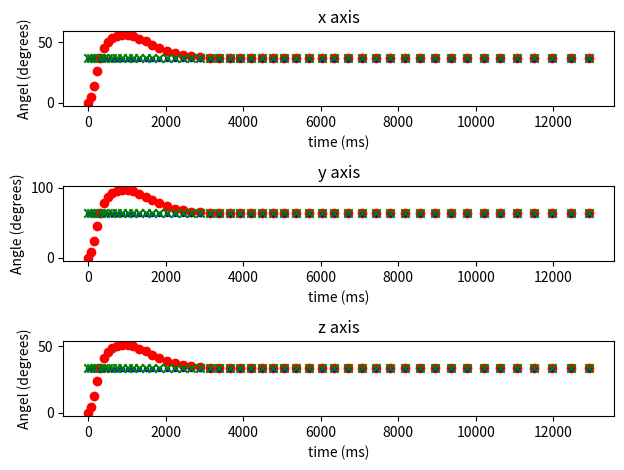

The matplotlib source for this figure:
import math #used for atan
import time #used for delta_t
import matplotlib.pyplot as plt #used for graphing
import random #for creating noise

class kalmanFilter:

    #initialize
	def __init__(self):
		self.Q_angle = float(0.01) #this is a variance
		self.Q_gyro = float(0.0003) #this is a variance
		self.R_angle = float(0.01) #this is a variance
		self.x_bias = float(0)
		self.y_bias = float(0)
		self.z_bias = float(0)
		self.L = float(0) #this is just a random large number used in the starting calibration
		self.XP_00, self.XP_01, self.XP_10, self.XP_11 = float(self.L), float(0), float(0), float(self.L) #L can be 0 but should be a high number
		self.YP_00, self.YP_01, self.YP_10, self.YP_11 = float(self.L), float(0), float(0), float(self.L)
		self.ZP_00, self.ZP_01, self.ZP_10, self.ZP_11 = float(self.L), float(0), float(0), float(self.L)
		self.KFangleX = float(0.0)
		self.KFangleY = float(0.0)
		self.KFangleZ = float(0.0)

    #Y filter call
	#accAngle = angle measured with atan2 using the accelerometer
	#gyroRate = angle measured using the gyroRate
	#looptime = loop time in millis()
	def Y(self, accAngle, gyroRate, looptime):
	
		#turns milliseconds into seconds
		DT = float(float(looptime)/1000)
	
		##predict
		#this predicts the current state (()calculates rate of angle change - bias) * time passed))
		self.KFangleY += + DT * (gyroRate - self.y_bias)

		#this is estimating the error covariance and puts it into a matrix, the important ones are 00 and 11
		self.YP_00 += - DT * (self.YP_10 + self.YP_01) + self.Q_angle * DT
		self.YP_01 += - DT * self.YP_11
		self.YP_10 += - DT * self.YP_11
		self.YP_11 += + self.Q_gyro * DT

		##update
		#finds the innovation (measured angle - estimated angle)
		y = float(accAngle - self.KFangleY)
		#calculate the innovation covariance (uses updated error covariance matrix and noise bias) (this is basically how much we trust the measurements)
		S = float(self.YP_00 + self.R_angle)
		#calculate kalman gain using innovation covariance
		K_0 = float(self.YP_00 / S)
		K_1 = float(self.YP_10 / S)

		##final
		#give estimated current state based on innovation and kalman gain
		self.KFangleY += K_0 * y
		#update the bias
		self.y_bias += K_1 * y
		
		#update the error covariance matrix using the kalman gain
		YP00_temp = float(self.YP_00) #temporary
		YP01_temp = float(self.YP_01) #temporary
		
		self.YP_00 -= K_0 * YP00_temp
		self.YP_01 -= K_0 * YP01_temp
		self.YP_10 -= K_1 * YP00_temp
		self.YP_11 -= K_1 * YP01_temp

		#return the estimated current angle
		return self.KFangleY

    #X filter call
	def X(self, accAngle, gyroRate, looptime):
	
		DT = float(float(looptime)/1000)	
	
		self.KFangleX += + DT * (gyroRate - self.x_bias)
		self.XP_00 += - DT * (self.XP_10 + self.XP_01) + self.Q_angle * DT
		self.XP_01 += - DT * self.XP_11
		self.XP_10 += - DT * self.XP_11
		self.XP_11 += + self.Q_gyro * DT

		y = float(accAngle - self.KFangleX)
		S = float(self.XP_00 + self.R_angle)
		K_0 = float(self.XP_00 / S)
		K_1 = float(self.XP_10 / S)

		self.KFangleX += K_0 * y
		self.x_bias += K_1 * y
		
		#update the error covariance matrix using the kalman gain
		XP00_temp = float(self.XP_00) #temporary
		XP01_temp = float(self.XP_01) #temporary
		
		self.XP_00 -= K_0 * XP00_temp
		self.XP_01 -= K_0 * XP01_temp
		self.XP_10 -= K_1 * XP00_temp
		self.XP_11 -= K_1 * XP01_temp

		return self.KFangleX

	#for z
	def Z(self, accAngle, gyroRate, looptime):
	
		#turns milliseconds into seconds
		DT = float(float(looptime)/1000)
	
		##predict
		#this predicts the current state (()calculates rate of angle change - bias) * time passed))
		self.KFangleZ += + DT * (gyroRate - self.z_bias)

		#this is estimating the error covariance and puts it into a matrix, the important ones are 00 and 11
		self.ZP_00 += - DT * (self.ZP_10 + self.ZP_01) + self.Q_angle * DT
		self.ZP_01 += - DT * self.ZP_11
		self.ZP_10 += - DT * self.ZP_11
		self.ZP_11 += + self.Q_gyro * DT

		##update
		#finds the innovation (measured angle - estimated angle)
		y = float(accAngle - self.KFangleZ)
		#calculate the innovation covariance (uses updated error covariance matrix and noise bias) (this is basically how much we trust the measurements)
		S = float(self.ZP_00 + self.R_angle)
		#calculate kalman gain using innovation covariance
		K_0 = float(self.ZP_00 / S)
		K_1 = float(self.ZP_10 / S)

		##final
		#give estimated current state based on innovation and kalman gain
		self.KFangleZ += K_0 * y
		#update the bias
		self.z_bias += K_1 * y
		
		#update the error covariance matrix using the kalman gain
		ZP00_temp = float(self.ZP_00) #temporary
		ZP01_temp = float(self.ZP_01) #temporary
		
		self.ZP_00 -= K_0 * ZP00_temp
		self.ZP_01 -= K_0 * ZP01_temp
		self.ZP_10 -= K_1 * ZP00_temp
		self.ZP_11 -= K_1 * ZP01_temp

		#return the estimated current angle
		return self.KFangleZ

def AAX(accx, accy, accz):
	return math.degrees(math.atan2(accy,accz))#i know this one is right

def AAZ(accx, accy, accz):
	return math.degrees(math.atan2(accx,accy)) #x and y might have to be switched

def AAY(accx, accy, accz):
	return math.degrees(math.atan2(accz,accx)) #z and x might have to be switched


	
		
def main():
	#set up graph stuff
	plt.ion() #activates interactive plots
	plt.show() #shows the graph

	#labels
	#x
	plt.subplot(3,1,1)
	plt.xlabel("time (ms)")
	plt.ylabel("Angel (degrees)")
	plt.title("x axis")
	
	#y
	plt.subplot(3,1,2)
	plt.xlabel("time (ms)")
	plt.ylabel("Angle (degrees)")
	plt.title("y axis")
	
	#z
	plt.subplot(3,1,3)
	plt.xlabel("time (ms)")
	plt.ylabel("Angel (degrees)")
	plt.title("z axis")
	
	plt.tight_layout() #fixes layout issues

    #start random num gen
	random.seed()
	
	#set constants for testing
	accx = 2
	accy = 3
	accz = 4
	gyox = 36
	gyoy = 63
	gyoz = 33
	
	kalmanfilter = kalmanFilter() #initialize the filter
	timer = int(round(time.time()*1000)) #get time before loop in milliseconds
	i=1 #just for the loop 
	while i<50:
		print ("interval", i)
		delta_t = int(round(time.time()*1000)) - timer #calculates delta time since first loop
		print("delta_t: ", delta_t)
		#the delta breaks at 15 seconds so we're trying to reset it
		if delta_t > 15000: 
			timer = int(round(time.time()*1000)) #get time before loop in milliseconds
			delta_t = 1
			
		#updateSensors()
		#accelerometer angles in degrees

		''' #with random
		gyox += random.randint(-3,3)
		gyoy += random.randint(-3,3)
		gyoz += random.randint(-3,3)
		
		accx = 2 + random.uniform(-0.1,0.1)
		accy = 3 + random.uniform(-0.1,0.1)
		accz = 4 + random.uniform(-0.1,0.1)
		'''

		#without random
		
		
		print("gyro angle:          x-",gyox," y-",gyoy," z-",gyoz)
		aax = float(AAX(accx,accy,accz)) #x
		aaz = float(AAZ(accx,accy,accz)) #z
		aay = float(AAY(accx,accy,accz)) #y
		print("accelerometer angle: x-",aax," y-",aay," z-",aaz)
		KangleX = kalmanfilter.X(aax, gyox, delta_t) #gets calculated x
		KangleY = kalmanfilter.Y(aay, gyoy, delta_t) #gets calculated y
		KangleZ = kalmanfilter.Z(aaz, gyoz, delta_t) #gets calculated y
		print("Kalman angles:       x-", KangleX," y-", KangleY," z-", KangleZ)
		
		#graph stuff
		#x.append(delta_t)
		#y.append(KangleX)

		#x
		plt.subplot(3,1,1)
		plt.scatter(delta_t,KangleX, c=u'r') #print kx angle
		plt.scatter(delta_t,gyox, c=u'b', marker=u'.')  #print gyro x
		plt.scatter(delta_t,aax, c=u'g', marker=u'x')  #print acc x

		#y
		plt.subplot(3,1,2)
		plt.scatter(delta_t,KangleY, c=u'r') #print ky angle
		plt.scatter(delta_t,gyoy, c=u'b', marker=u'.')  #print gyro y
		plt.scatter(delta_t,aay, c=u'g', marker=u'x')  #print acc y

		#z
		plt.subplot(3,1,3)
		plt.scatter(delta_t,KangleZ, c=u'r') #print kz angle
		plt.scatter(delta_t,gyoz, c=u'b', marker=u'.')  #print gyro z
		plt.scatter(delta_t,aaz, c=u'g', marker=u'x')  #print acc z
		
		plt.draw()
		
		#time.sleep(.5)  #delay
		i+=1		#remove this eventually
	
	#print("end of while loop")
	#plt.show()
	#time.sleep(10)
	plt.ioff()
		
        

if __name__=='__main__': main()
    

